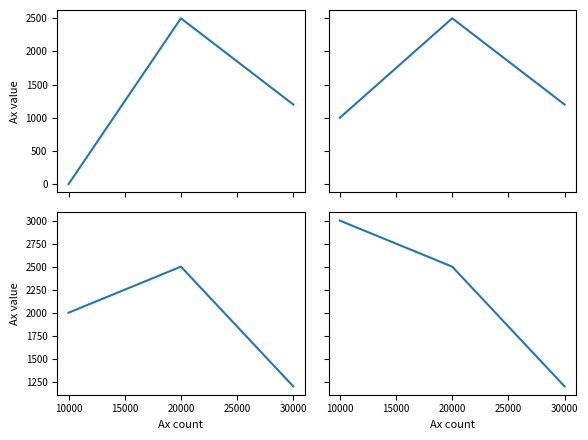

This chart was generated by the following Python code:
# round 6, skeptic-mpl-4's g48 (R6M-04): shared axes whose hidden tick labels keep the small size, so the shared locator spaces the raised ones for it.
import matplotlib.pyplot as plt
fig, axs = plt.subplots(2, 2, figsize=(6, 4.5), sharex='col', sharey='row')
for k, a in enumerate(axs.flat):
    a.plot([10000, 20000, 30000], [k * 1000, 2500, 1200]); a.tick_params(labelsize=7)
for a in axs[1]: a.set_xlabel('Ax count', fontsize=8)
for a in axs[:, 0]: a.set_ylabel('Ax value', fontsize=8)
fig.tight_layout()
fig.savefig('s1.svg')
